Run: headless pygame with SDL's dummy video driver; simulated clock (each Clock.tick advances the game by its frame time, no real sleeping); random seed 0; keys injected as events and as key.get_pressed() state; no mouse input.
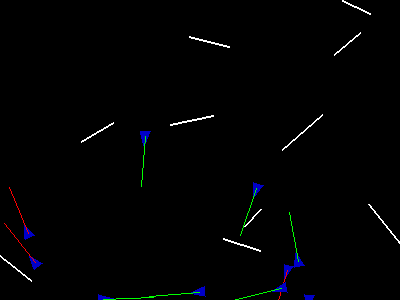
Frame 1 of 4 · flips 1–60 · no input
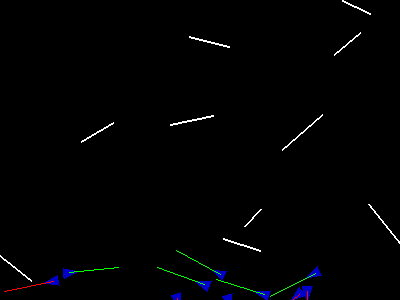
Frame 2 of 4 · flips 61–180 · tapped SPACE, RETURN · held RIGHT (→), D
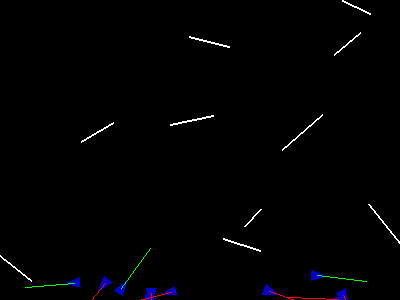
Frame 3 of 4 · flips 181–300 · held DOWN (↓), S
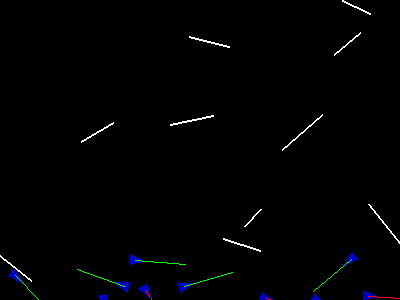
Frame 4 of 4 · flips 301–420 · held LEFT (←), A, UP (↑), W

The pygame program that drew these frames:

import pygame
from pygame import Vector2 as Vec2
import random
import math

BOID_RADIUS = 5
SIGHT_DISTANCE = 50
NUM_BOIDS = 10
BOID_COLOR = (0, 0, 200)
DRAG = 1
MAX_SPEED = 2
SIM_SIZE = (400, 300)
DRAW_RAYCAST = True

GRAVITY = 0.1
INERCIA = 1
RAYCAST_FORCE = 1
OTHERS_FORCE = 0
RANDOM_ROT = 0.001


def vec2_lerp(a, b, c):
    return Vec2(a.x * (1 - c) + b.x * c, a.y * (1 - c) + b.y * c)


class Boid:
    def __init__(self):
        self.pos = Vec2(random.uniform(0, SIM_SIZE[0]), random.uniform(0, SIM_SIZE[1]))
        angle = random.uniform(0, 2 * math.pi)
        self.vel = Vec2(math.cos(angle), math.sin(angle)) * MAX_SPEED
        self.last_raycast_hit = None  # store for debug draw

    def draw(self, screen):
        angle = self.vel.angle_to(Vec2(1, 0))
        points = [
            Vec2(BOID_RADIUS * 2, 0),
            Vec2(-BOID_RADIUS, BOID_RADIUS),
            Vec2(-BOID_RADIUS, -BOID_RADIUS),
        ]
        rotated = [p.rotate(-angle) + self.pos for p in points]
        pygame.draw.polygon(screen, BOID_COLOR, rotated)

        # draw raycast line
        if DRAW_RAYCAST:
            direction = self.vel.normalize()
            end_point = self.pos + direction * SIGHT_DISTANCE
            color = (255, 0, 0) if self.last_raycast_hit is not None else (0, 255, 0)
            pygame.draw.line(screen, color, self.pos, end_point, 1)

    def raycast(self, others, obstacles):
        direction = self.vel.normalize()
        end_point = self.pos + direction * SIGHT_DISTANCE
        ray = (self.pos, end_point)
        closest_distance = None

        # Check boids
        for other in others:
            if other == self:
                continue
            to_other = other.pos - self.pos
            proj = to_other.dot(direction)
            if 0 < proj < SIGHT_DISTANCE:
                perpendicular = to_other - direction * proj
                if perpendicular.length() < BOID_RADIUS * 2:
                    if closest_distance is None or proj < closest_distance:
                        closest_distance = proj

        # Check obstacles
        for start, end in obstacles:
            intersect = segment_intersection(ray[0], ray[1], start, end)
            if intersect:
                dist = (intersect - self.pos).length()
                if dist < SIGHT_DISTANCE and (
                    closest_distance is None or dist < closest_distance
                ):
                    closest_distance = dist

        # Check screen borders as obstacles
        screen_edges = [
            (Vec2(0, 0), Vec2(SIM_SIZE[0], 0)),  # Top
            (Vec2(0, SIM_SIZE[1]), Vec2(SIM_SIZE[0], SIM_SIZE[1])),  # Bottom
            (Vec2(0, 0), Vec2(0, SIM_SIZE[1])),  # Left
            (Vec2(SIM_SIZE[0], 0), Vec2(SIM_SIZE[0], SIM_SIZE[1])),  # Right
        ]

        for start, end in screen_edges:
            intersect = segment_intersection(ray[0], ray[1], start, end)
            if intersect:
                dist = (intersect - self.pos).length()
                if dist < SIGHT_DISTANCE and (
                    closest_distance is None or dist < closest_distance
                ):
                    closest_distance = dist

        self.last_raycast_hit = closest_distance
        return closest_distance

    def avoid_others(self, others):
        force = Vec2(0, 0)
        for other in others:
            diff = self.pos - other.pos
            dist = diff.length()
            if dist < 4 * BOID_RADIUS and dist > 0:
                force += diff.normalize() / dist
        return force

    def update(self, others, obstacles):
        hit_distance = self.raycast(others, obstacles)

        raycast_avoid_vel = Vec2(0, 0)
        if hit_distance is not None:
            t = 1 - hit_distance / SIGHT_DISTANCE
            angle = 360 * t  # rotate more the closer it is
            raycast_avoid_vel = self.vel.rotate(angle * random.uniform(-1, 1))

        boid_avoid_vel = self.avoid_others(others)

        self.vel = (
            self.vel * INERCIA
            + raycast_avoid_vel * RAYCAST_FORCE
            + boid_avoid_vel * OTHERS_FORCE
            + Vec2(random.uniform(-1, 1), random.uniform(-1, 1)) * RANDOM_ROT
            + Vec2(0, GRAVITY)
        )

        if self.vel.length() > MAX_SPEED:
            self.vel.scale_to_length(MAX_SPEED)

        self.pos += self.vel

        self.pos.x = max(0, min(SIM_SIZE[0], self.pos.x))
        self.pos.y = max(0, min(SIM_SIZE[1], self.pos.y))


def segment_intersection(p1, p2, q1, q2):
    """Return the point of intersection between segments p1-p2 and q1-q2, or None."""

    def det(a, b):
        return a.x * b.y - a.y * b.x

    r = p2 - p1
    s = q2 - q1
    denominator = det(r, s)
    if denominator == 0:
        return None  # Parallel

    t = det(q1 - p1, s) / denominator
    u = det(q1 - p1, r) / denominator
    if 0 <= t <= 1 and 0 <= u <= 1:
        return p1 + t * r
    return None


def generate_obstacles(num=10):
    obstacles = []
    for _ in range(num):
        p1 = Vec2(random.randint(0, SIM_SIZE[0]), random.randint(0, SIM_SIZE[1]))
        p2 = p1 + Vec2(random.randint(-50, 50), random.randint(-50, 50))
        obstacles.append((p1, p2))
    return obstacles


def main():
    pygame.init()
    screen = pygame.display.set_mode(SIM_SIZE)
    pygame.display.set_caption("Boids with Raycasting")
    clock = pygame.time.Clock()

    boids = [Boid() for _ in range(NUM_BOIDS)]
    obstacles = generate_obstacles()

    running = True
    while running:
        for event in pygame.event.get():
            if event.type == pygame.QUIT:
                running = False

        keys = pygame.key.get_pressed()
        if keys[pygame.K_r]:
            boids = [Boid() for _ in range(NUM_BOIDS)]
            obstacles = generate_obstacles()

        for boid in boids:
            boid.update(boids, obstacles)

        screen.fill((0, 0, 0))
        for boid in boids:
            boid.draw(screen)

        for start, end in obstacles:
            pygame.draw.line(screen, (255, 255, 255), start, end, 2)

        pygame.display.flip()
        clock.tick(60)

    pygame.quit()


if __name__ == "__main__":
    main()
